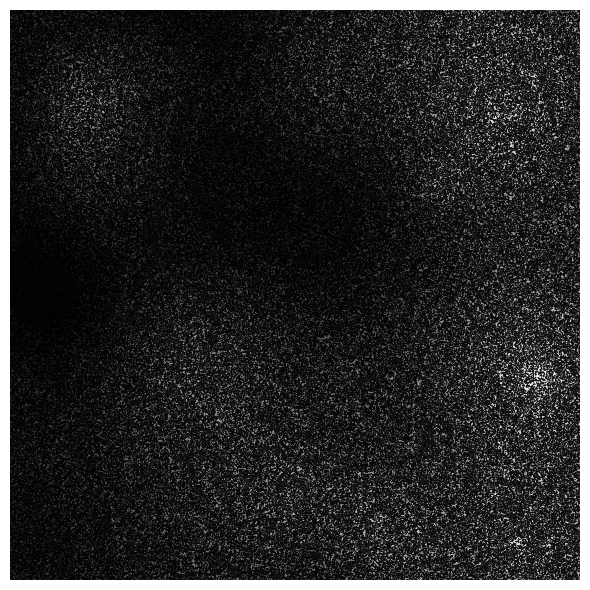

Python code for this plot: (Note: this script raises an exception after producing the figure.)
import numpy as np
import matplotlib.pyplot as plt
from datetime import datetime

# Parámetros
W, H = 800, 800        # tamaño de la imagen en píxeles
n_hills = 35           # número de "colinas" gaussianas
min_sigma, max_sigma = 0.03, 0.25  # tamaño de las colinas (relativo a la imagen)
contrast = 1.2         # mayor contraste -> relieve más marcado
contour_levels = 18    # número de curvas de nivel

# Semilla aleatoria basada en la hora actual (cada ejecución es distinta)
seed = int(datetime.utcnow().timestamp() * 1000) % (2**32 - 1)
rng = np.random.default_rng(seed)

# Crear la cuadrícula
y = np.linspace(0, 1, H)
x = np.linspace(0, 1, W)
xx, yy = np.meshgrid(x, y)

# Construir el campo de altura sumando "colinas" gaussianas
z = np.zeros_like(xx)
for _ in range(n_hills):
    cx = rng.random()  # centro en x
    cy = rng.random()  # centro en y
    amp = rng.uniform(-1.0, 1.0) * rng.uniform(0.4, 1.0)  # amplitud (puede ser negativa)
    sigma = rng.uniform(min_sigma, max_sigma)
    g = amp * np.exp(-((xx - cx)**2 + (yy - cy)**2) / (2 * sigma**2))
    z += g

# Añadir un poco de ruido para textura
z += 0.08 * rng.standard_normal(size=z.shape)

# Normalizar y aumentar contraste
zmin, zmax = z.min(), z.max()
z = (z - zmin) / (zmax - zmin + 1e-12)
z = np.clip((z - 0.5) * contrast + 0.5, 0, 1)

# Graficar: escala de grises + curvas de nivel negras
fig, ax = plt.subplots(figsize=(6,6), dpi=150)
ax.set_axis_off()

# Sombreado en grises (zonas altas más oscuras)
ax.imshow(z, cmap='gray_r', origin='lower', extent=(0,1,0,1), interpolation='bilinear')

# Líneas de contorno negras
levels = np.linspace(0, 1, contour_levels)
ax.contour(xx, yy, z, levels=levels, colors='black', linewidths=0.6, alpha=0.9, origin='lower')

# Ajustar y guardar imagen automáticamente en la carpeta actual
plt.tight_layout()

# Guardar imagen con nombre 'other_<fecha-hora>.png' en la carpeta actual
from datetime import datetime
import os
timestamp = datetime.now().strftime("%Y-%m-%d_%H-%M-%S")
output_dir = os.path.dirname(os.path.abspath(__file__))
output_file = os.path.join(output_dir, f"other_{timestamp}.png")
plt.savefig(output_file, dpi=300, bbox_inches="tight", pad_inches=0)
plt.show()

print(f"Mapa generado con semilla: {seed}")
print(f"✅ Imagen guardada en: {output_file}")
